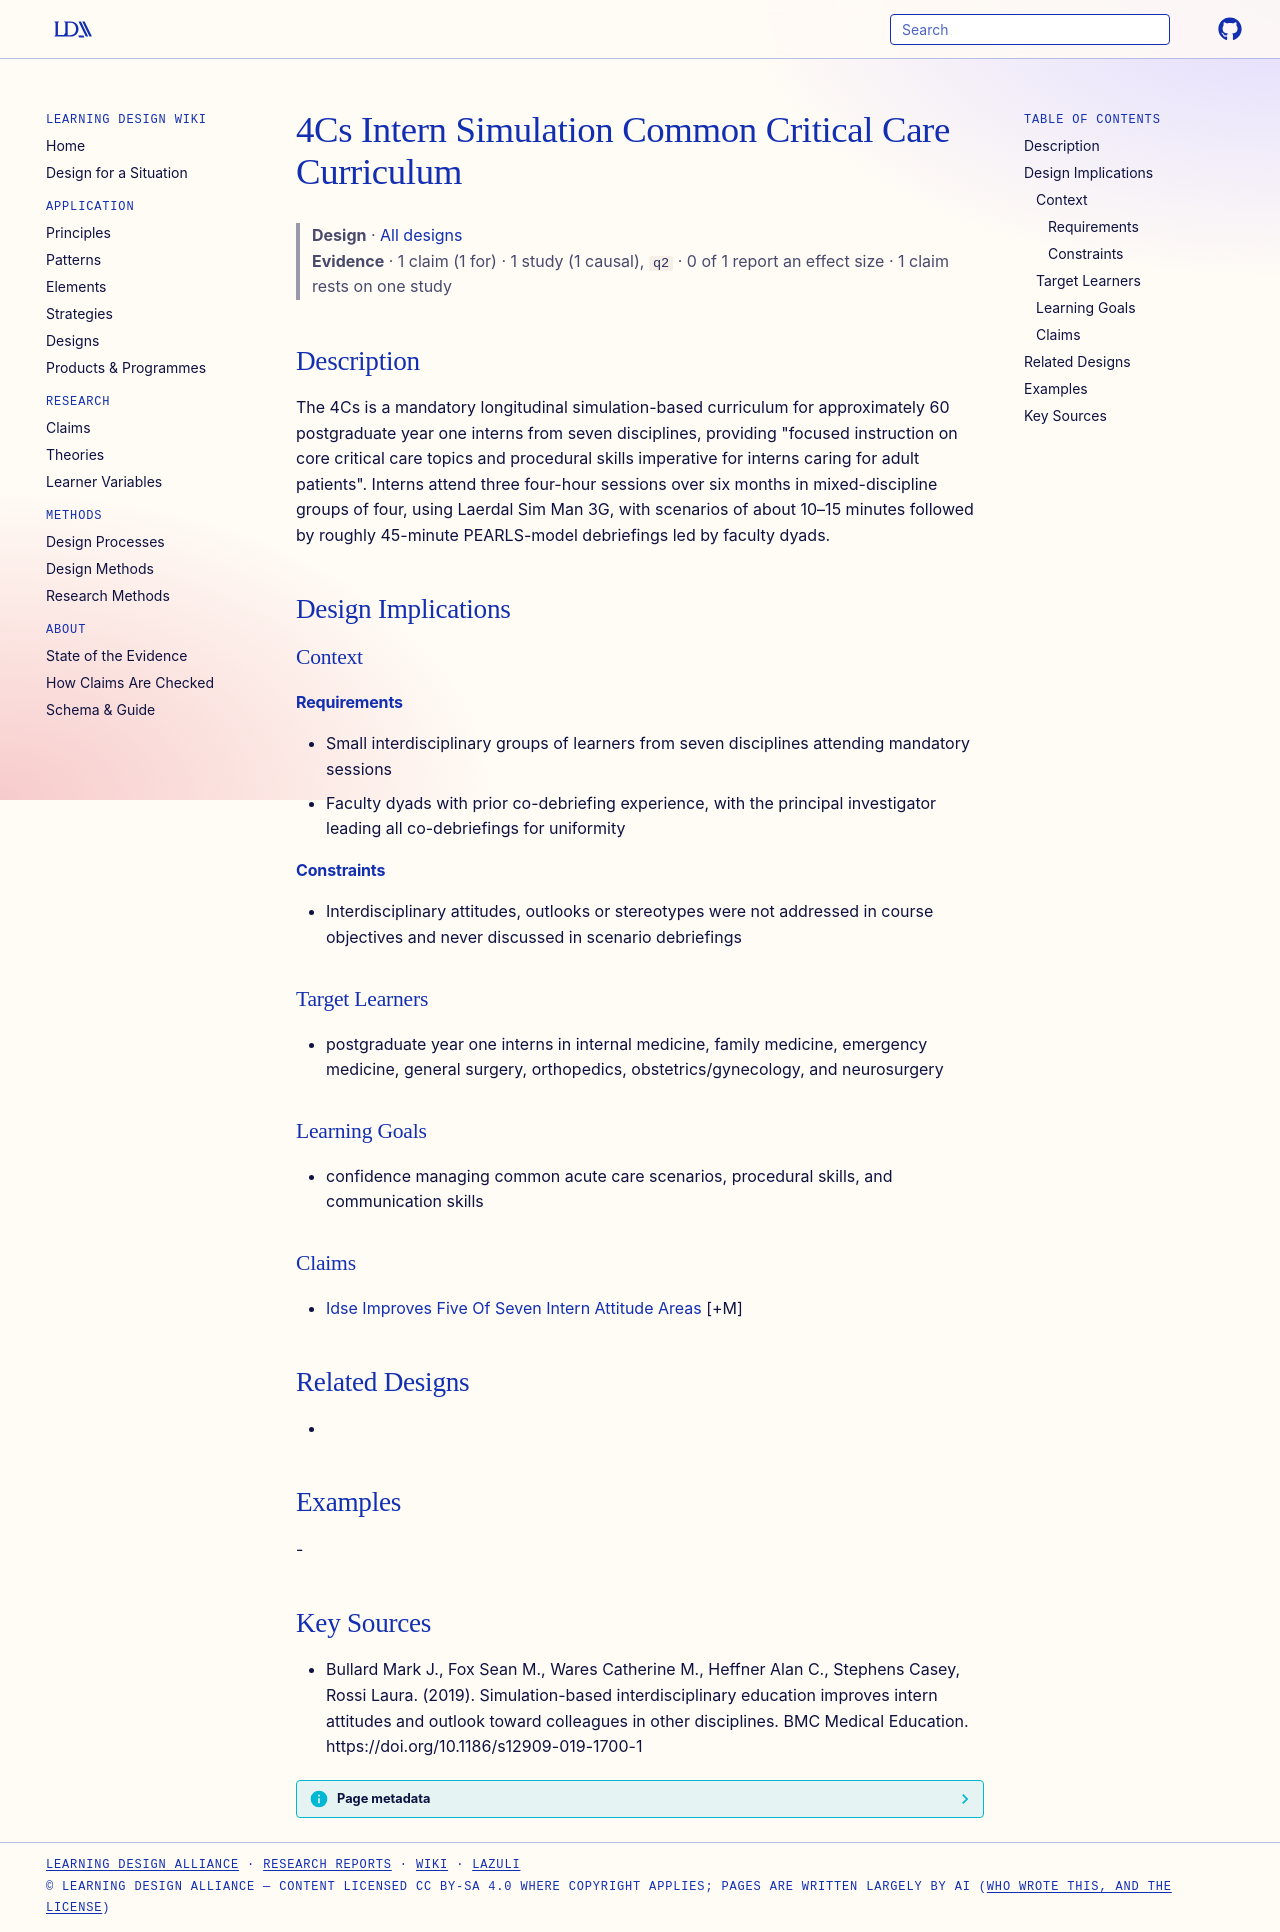

repository: Learning-Design-Alliance/learning-wiki · page: designs/4cs-intern-simulation-common-critical-care-curriculum/index.html · generator: mkdocs

---
type: design
id: 4cs-intern-simulation-common-critical-care-curriculum
title: 4Cs Intern Simulation Common Critical Care Curriculum
description: "The 4Cs is a mandatory longitudinal simulation-based curriculum for approximately 60 postgraduate year one interns from seven disciplines, providing \"focused instruction on core critical care topics and procedural ski..."
status: review
generated:
  by: "process:settle-candidates"
  at: 2026-11-08
sources:
  - id: bullard-mark-j-2019
    resource: "https://doi.org/10.1186/s12909-019-1700-1"
    title: "Bullard Mark J., Fox Sean M., Wares Catherine M., Heffner Alan C., Stephens Casey, Rossi Laura. (2019). Simulation-based interdisciplinary education improves intern attitudes and outlook toward colleagues in other disciplines. BMC Medical Education. https://doi.org/10.1186/s12909-019-1700-1"
    author: Bullard Mark J., Fox Sean M., Wares Catherine M., Heffner Alan C., Stephens Casey, Rossi Laura
---

# 4Cs Intern Simulation Common Critical Care Curriculum

> **Design** · [All designs](index.md)
> **Evidence** · 1 claim (1 for) · 1 study (1 causal), `q2` · 0 of 1 report an effect size · 1 claim rests on one study

## Description
The 4Cs is a mandatory longitudinal simulation-based curriculum for approximately 60 postgraduate year one interns from seven disciplines, providing "focused instruction on core critical care topics and procedural skills imperative for interns caring for adult patients". Interns attend three four-hour sessions over six months in mixed-discipline groups of four, using Laerdal Sim Man 3G, with scenarios of about 10–15 minutes followed by roughly 45-minute PEARLS-model debriefings led by faculty dyads.

## Design Implications

### Context
#### Requirements
- Small interdisciplinary groups of learners from seven disciplines attending mandatory sessions
- Faculty dyads with prior co-debriefing experience, with the principal investigator leading all co-debriefings for uniformity
#### Constraints
- Interdisciplinary attitudes, outlooks or stereotypes were not addressed in course objectives and never discussed in scenario debriefings

### Target Learners
- postgraduate year one interns in internal medicine, family medicine, emergency medicine, general surgery, orthopedics, obstetrics/gynecology, and neurosurgery

### Learning Goals
- confidence managing common acute care scenarios, procedural skills, and communication skills

### Claims
- [Idse Improves Five Of Seven Intern Attitude Areas](../claims/idse-improves-five-of-seven-intern-attitude-areas.md) [+M]

## Related Designs
- 

## Examples
-

## Key Sources
- Bullard Mark J., Fox Sean M., Wares Catherine M., Heffner Alan C., Stephens Casey, Rossi Laura. (2019). Simulation-based interdisciplinary education improves intern attitudes and outlook toward colleagues in other disciplines. BMC Medical Education. https://doi.org/10.1186/s12909-019-1700-1
